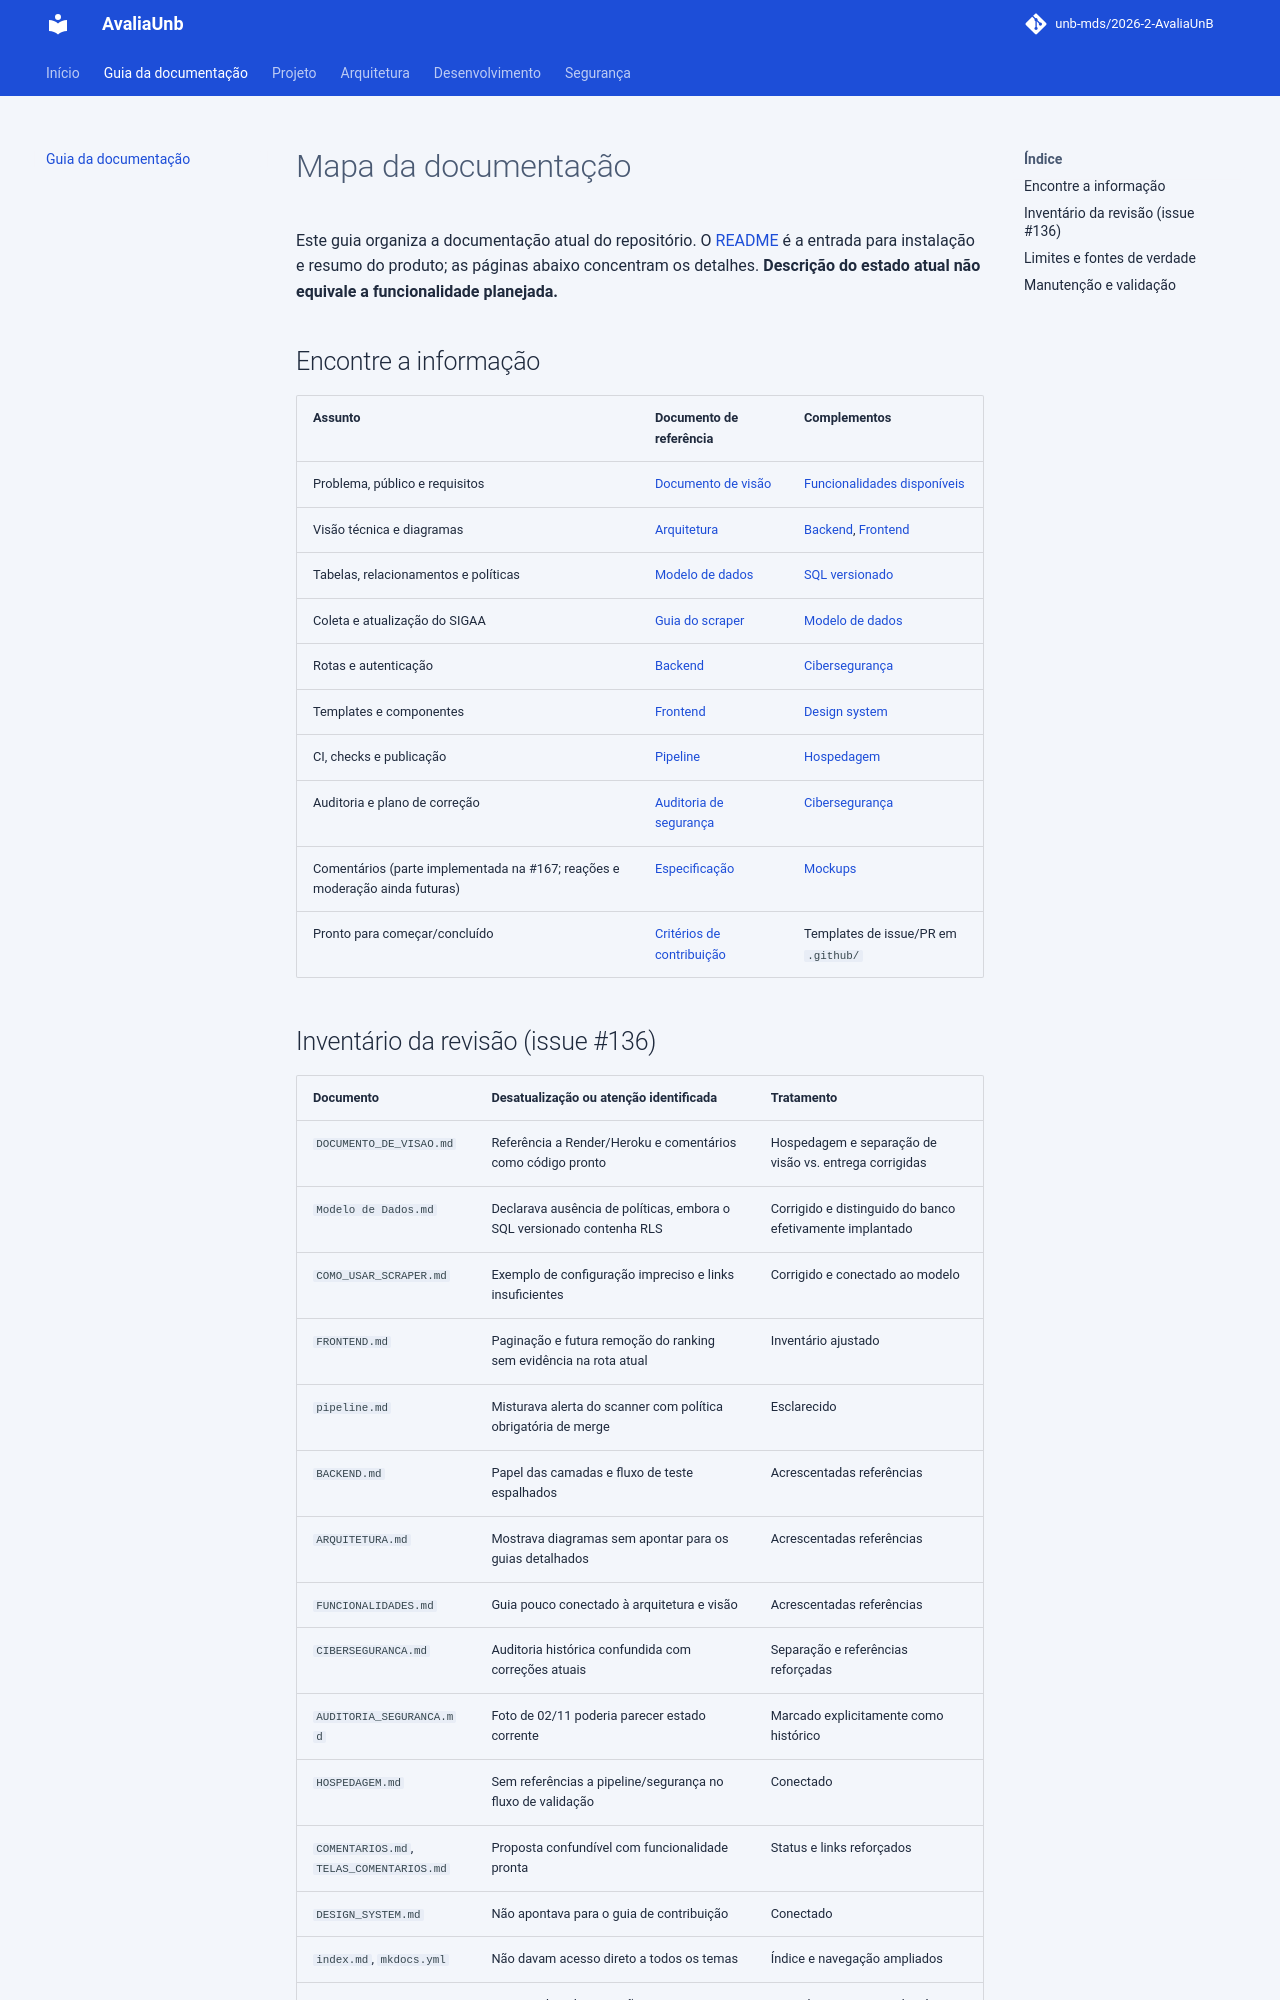

repository: unb-mds/2026-2-AvaliaAiUnB · page: GUIA_DOCUMENTACAO/index.html · generator: mkdocs

# Mapa da documentação

Este guia organiza a documentação atual do repositório. O [README](https://github.com/unb-mds/2026-2-AvaliaUnB/blob/main/README.md)
é a entrada para instalação e resumo do produto; as páginas abaixo concentram
os detalhes. **Descrição do estado atual não equivale a funcionalidade planejada.**

## Encontre a informação

| Assunto | Documento de referência | Complementos |
|---|---|---|
| Problema, público e requisitos | [Documento de visão](DOCUMENTO_DE_VISAO.md) | [Funcionalidades disponíveis](FUNCIONALIDADES.md) |
| Visão técnica e diagramas | [Arquitetura](ARQUITETURA.md) | [Backend](BACKEND.md), [Frontend](FRONTEND.md) |
| Tabelas, relacionamentos e políticas | [Modelo de dados](Modelo%20de%20Dados.md) | [SQL versionado](migrations/001_initial_schema.sql) |
| Coleta e atualização do SIGAA | [Guia do scraper](COMO_USAR_SCRAPER.md) | [Modelo de dados](Modelo%20de%20Dados.md) |
| Rotas e autenticação | [Backend](BACKEND.md) | [Cibersegurança](CIBERSEGURANCA.md) |
| Templates e componentes | [Frontend](FRONTEND.md) | [Design system](DESIGN_SYSTEM.md) |
| CI, checks e publicação | [Pipeline](pipeline.md) | [Hospedagem](HOSPEDAGEM.md) |
| Auditoria e plano de correção | [Auditoria de segurança](AUDITORIA_SEGURANCA.md) | [Cibersegurança](CIBERSEGURANCA.md) |
| Comentários (parte implementada na #167; reações e moderação ainda futuras) | [Especificação](COMENTARIOS.md) | [Mockups](TELAS_COMENTARIOS.md) |
| Pronto para começar/concluído | [Critérios de contribuição](PROCESSO_CONTRIBUICAO.md) | Templates de issue/PR em `.github/` |
